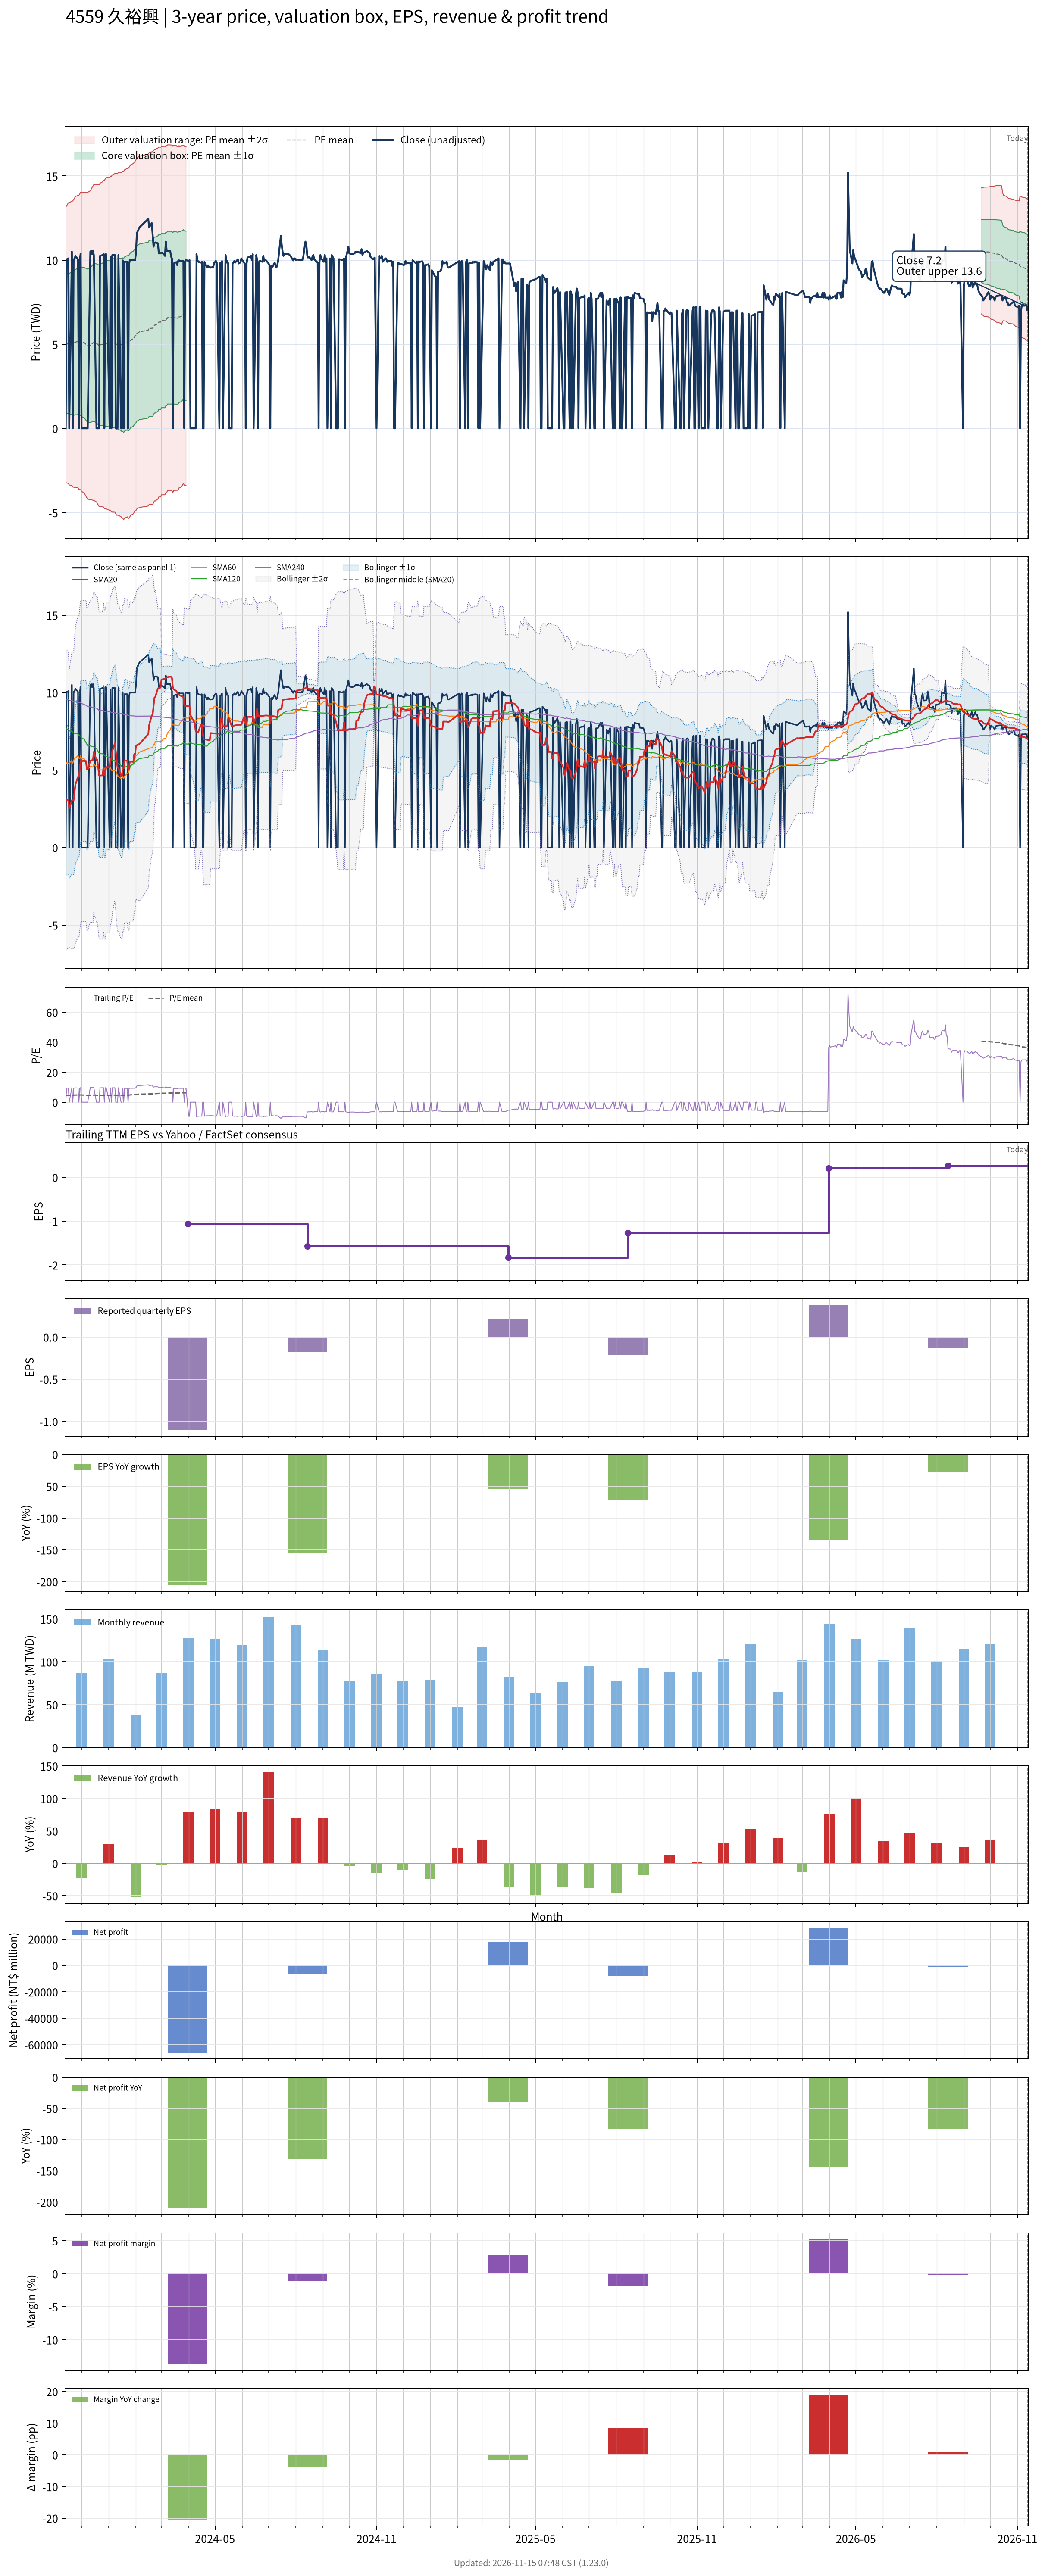

The data file committed next to this chart (first rows):
# chart-version: skill-stock-dynamic-val…
date, close, available_date, period_end, eps, ttm_eps, pe, pe_mean, pe_std, price_m2, price_m1, price_mean, price_p1, price_p2, forward_eps, forward_pe, forward_pe_mean, forward_pe_std, forward_price_m2, forward_price_m1, forward_price_mean, forward_price_p1, forward_price_p2, sma20
2023-11-13, 0.000000, 2023-08-14, 2023-06-30, -0.77, 1.08, 0.000000, 4.587, 3.789, -3.23, 0.8618, 4.954, 9.046, 13.14, , , , , , , , , , 3.103
2023-11-14, 10.05, 2023-08-14, 2023-06-30, -0.77, 1.08, 9.306, 4.621, 3.813, -3.245, 0.8732, 4.991, 9.109, 13.23, , , , , , , , , , 3.083
2023-11-15, 10.05, 2023-08-14, 2023-06-30, -0.77, 1.08, 9.306, 4.656, 3.837, -3.258, 0.8851, 5.029, 9.172, 13.32, , , , , , , , , , 3.062
2023-11-16, 10.1, 2023-08-14, 2023-06-30, -0.77, 1.08, 9.352, 4.691, 3.86, -3.272, 0.8972, 5.066, 9.235, 13.4, , , , , , , , , , 3.042
2023-11-17, 0.000000, 2023-08-14, 2023-06-30, -0.77, 1.08, 0.000000, 4.648, 3.884, -3.369, 0.8254, 5.02, 9.214, 13.41, , , , , , , , , , 2.527
2023-11-20, 10.5, 2023-08-14, 2023-06-30, -0.77, 1.08, 9.722, 4.685, 3.911, -3.387, 0.8364, 5.06, 9.284, 13.51, , , , , , , , , , 3.053
2023-11-21, 0.000000, 2023-08-14, 2023-06-30, -0.77, 1.08, 0.000000, 4.642, 3.934, -3.484, 0.7648, 5.013, 9.262, 13.51, , , , , , , , , , 3.053
2023-11-22, 10.05, 2023-08-14, 2023-06-30, -0.77, 1.08, 9.306, 4.676, 3.956, -3.496, 0.7772, 5.05, 9.323, 13.6, , , , , , , , , , 3.05
2023-11-23, 10.05, 2023-08-14, 2023-06-30, -0.77, 1.08, 9.306, 4.71, 3.979, -3.507, 0.79, 5.087, 9.384, 13.68, , , , , , , , , , 3.553
2023-11-24, 10.25, 2023-08-14, 2023-06-30, -0.77, 1.08, 9.491, 4.746, 4.002, -3.52, 0.803, 5.126, 9.448, 13.77, , , , , , , , , , 4.065
2023-11-27, 10.05, 2023-08-14, 2023-06-30, -0.77, 1.08, 9.306, 4.78, 4.024, -3.529, 0.8167, 5.162, 9.508, 13.85, , , , , , , , , , 4.567
2023-11-28, 0.000000, 2023-08-14, 2023-06-30, -0.77, 1.08, 0.000000, 4.737, 4.047, -3.626, 0.7446, 5.116, 9.486, 13.86, , , , , , , , , , 4.567
2023-11-29, 10, 2023-08-14, 2023-06-30, -0.77, 1.08, 9.259, 4.77, 4.068, -3.635, 0.7582, 5.152, 9.545, 13.94, , , , , , , , , , 5.067
2023-11-30, 10.4, 2023-08-14, 2023-06-30, -0.77, 1.08, 9.63, 4.806, 4.092, -3.647, 0.7718, 5.191, 9.61, 14.03, , , , , , , , , , 5.588
2023-12-01, 0.000000, 2023-08-14, 2023-06-30, -0.77, 1.08, 0.000000, 4.762, 4.115, -3.745, 0.6991, 5.143, 9.587, 14.03, , , , , , , , , , 5.588
2023-12-04, 0.000000, 2023-08-14, 2023-06-30, -0.77, 1.08, 0.000000, 4.718, 4.138, -3.841, 0.627, 5.096, 9.564, 14.03, , , , , , , , , , 5.588
2023-12-05, 0.000000, 2023-08-14, 2023-06-30, -0.77, 1.08, 0.000000, 4.674, 4.16, -3.937, 0.5556, 5.048, 9.54, 14.03, , , , , , , , , , 5.588
2023-12-06, 0.000000, 2023-08-14, 2023-06-30, -0.77, 1.08, 0.000000, 4.63, 4.181, -4.03, 0.485, 5, 9.516, 14.03, , , , , , , , , , 5.588
2023-12-07, 0.000000, 2023-08-14, 2023-06-30, -0.77, 1.08, 0.000000, 4.586, 4.202, -4.123, 0.4151, 4.953, 9.491, 14.03, , , , , , , , , , 5.075
2023-12-08, 0.000000, 2023-08-14, 2023-06-30, -0.77, 1.08, 0.000000, 4.542, 4.222, -4.214, 0.3457, 4.905, 9.465, 14.03, , , , , , , , , , 5.075
2023-12-11, 10.5, 2023-08-14, 2023-06-30, -0.77, 1.08, 9.722, 4.579, 4.248, -4.23, 0.3577, 4.946, 9.533, 14.12, , , , , , , , , , 5.6
2023-12-12, 10.55, 2023-08-14, 2023-06-30, -0.77, 1.08, 9.769, 4.617, 4.274, -4.246, 0.3702, 4.986, 9.602, 14.22, , , , , , , , , , 5.625
2023-12-13, 10.35, 2023-08-14, 2023-06-30, -0.77, 1.08, 9.583, 4.654, 4.298, -4.256, 0.3851, 5.027, 9.668, 14.31, , , , , , , , , , 5.64
2023-12-14, 10.55, 2023-08-14, 2023-06-30, -0.77, 1.08, 9.769, 4.692, 4.323, -4.27, 0.3986, 5.067, 9.736, 14.4, , , , , , , , , , 5.662
2023-12-15, 10.3, 2023-08-14, 2023-06-30, -0.77, 1.08, 9.537, 4.727, 4.345, -4.28, 0.4129, 5.105, 9.798, 14.49, , , , , , , , , , 6.178
2023-12-18, 0.000000, 2023-08-14, 2023-06-30, -0.77, 1.08, 0.000000, 4.685, 4.366, -4.371, 0.3444, 5.06, 9.775, 14.49, , , , , , , , , , 5.652
2023-12-19, 0.000000, 2023-08-14, 2023-06-30, -0.77, 1.08, 0.000000, 4.641, 4.387, -4.463, 0.2747, 5.012, 9.75, 14.49, , , , , , , , , , 5.652
2023-12-20, 0.000000, 2023-08-14, 2023-06-30, -0.77, 1.08, 0.000000, 4.597, 4.407, -4.554, 0.2057, 4.965, 9.724, 14.48, , , , , , , , , , 5.15
2023-12-21, 0.000000, 2023-08-14, 2023-06-30, -0.77, 1.08, 0.000000, 4.555, 4.426, -4.642, 0.1387, 4.919, 9.7, 14.48, , , , , , , , , , 4.647
2023-12-22, 10.25, 2023-08-14, 2023-06-30, -0.77, 1.08, 9.491, 4.59, 4.449, -4.652, 0.1525, 4.957, 9.762, 14.57, , , , , , , , , , 4.647
2023-12-25, 10.3, 2023-08-14, 2023-06-30, -0.77, 1.08, 9.537, 4.625, 4.471, -4.663, 0.1665, 4.995, 9.824, 14.65, , , , , , , , , , 4.66
2023-12-26, 10.35, 2023-08-14, 2023-06-30, -0.77, 1.08, 9.583, 4.661, 4.494, -4.672, 0.1808, 5.034, 9.887, 14.74, , , , , , , , , , 5.178
2023-12-27, 0.000000, 2023-08-14, 2023-06-30, -0.77, 1.08, 0.000000, 4.617, 4.513, -4.763, 0.1117, 4.986, 9.861, 14.74, , , , , , , , , , 4.678
2023-12-28, 10.35, 2023-08-14, 2023-06-30, -0.77, 1.08, 9.583, 4.653, 4.536, -4.772, 0.1263, 5.025, 9.924, 14.82, , , , , , , , , , 4.675
2023-12-29, 10.35, 2023-08-14, 2023-06-30, -0.77, 1.08, 9.583, 4.688, 4.558, -4.781, 0.141, 5.063, 9.986, 14.91, , , , , , , , , , 5.192
2024-01-02, 0.000000, 2023-08-14, 2023-06-30, -0.77, 1.08, 0.000000, 4.645, 4.577, -4.87, 0.07329, 5.017, 9.961, 14.9, , , , , , , , , , 5.192
2024-01-03, 10.2, 2023-08-14, 2023-06-30, -0.77, 1.08, 9.444, 4.68, 4.598, -4.878, 0.08823, 5.054, 10.02, 14.99, , , , , , , , , , 5.702
2024-01-04, 0.000000, 2023-08-14, 2023-06-30, -0.77, 1.08, 0.000000, 4.635, 4.617, -4.967, 0.01944, 5.006, 9.993, 14.98, , , , , , , , , , 5.702
2024-01-05, 10.3, 2023-08-14, 2023-06-30, -0.77, 1.08, 9.537, 4.671, 4.639, -4.975, 0.03462, 5.044, 10.05, 15.06, , , , , , , , , , 6.218
2024-01-08, 10.3, 2023-08-14, 2023-06-30, -0.77, 1.08, 9.537, 4.706, 4.66, -4.982, 0.05037, 5.083, 10.12, 15.15, , , , , , , , , , 6.732
2024-01-09, 0.000000, 2023-08-14, 2023-06-30, -0.77, 1.08, 0.000000, 4.663, 4.679, -5.071, -0.01726, 5.036, 10.09, 15.14, , , , , , , , , , 6.207
2024-01-10, 0.000000, 2023-08-14, 2023-06-30, -0.77, 1.08, 0.000000, 4.619, 4.698, -5.159, -0.08536, 4.989, 10.06, 15.14, , , , , , , , , , 5.68
2024-01-11, 0.000000, 2023-08-14, 2023-06-30, -0.77, 1.08, 0.000000, 4.619, 4.698, -5.159, -0.08536, 4.989, 10.06, 15.14, , , , , , , , , , 5.162
2024-01-12, 10.3, 2023-08-14, 2023-06-30, -0.77, 1.08, 9.537, 4.656, 4.719, -5.166, -0.06875, 5.028, 10.12, 15.22, , , , , , , , , , 5.15
2024-01-15, 0.000000, 2023-08-14, 2023-06-30, -0.77, 1.08, 0.000000, 4.613, 4.738, -5.252, -0.1353, 4.982, 10.1, 15.22, , , , , , , , , , 4.635
2024-01-16, 0.000000, 2023-08-14, 2023-06-30, -0.77, 1.08, 0.000000, 4.571, 4.757, -5.338, -0.2006, 4.937, 10.07, 15.21, , , , , , , , , , 4.635
2024-01-17, 9.98, 2023-08-14, 2023-06-30, -0.77, 1.08, 9.241, 4.606, 4.776, -5.341, -0.1832, 4.974, 10.13, 15.29, , , , , , , , , , 5.134
2024-01-18, 0.000000, 2023-08-14, 2023-06-30, -0.77, 1.08, 0.000000, 4.563, 4.794, -5.426, -0.249, 4.928, 10.11, 15.28, , , , , , , , , , 5.134
2024-01-19, 9.9, 2023-08-14, 2023-06-30, -0.77, 1.08, 9.167, 4.64, 4.793, -5.343, -0.1662, 5.011, 10.19, 15.36, , , , , , , , , , 5.629
2024-01-22, 9.9, 2023-08-14, 2023-06-30, -0.77, 1.08, 9.167, 4.716, 4.792, -5.257, -0.08208, 5.093, 10.27, 15.44, , , , , , , , , , 5.612
2024-01-23, 0.000000, 2023-08-14, 2023-06-30, -0.77, 1.08, 0.000000, 4.673, 4.811, -5.345, -0.1487, 5.047, 10.24, 15.44, , , , , , , , , , 5.096
2024-01-24, 9.72, 2023-08-14, 2023-06-30, -0.77, 1.08, 9, 4.704, 4.827, -5.345, -0.1324, 5.081, 10.29, 15.51, , , , , , , , , , 5.065
2024-01-25, 10, 2023-08-14, 2023-06-30, -0.77, 1.08, 9.259, 4.782, 4.825, -5.258, -0.04705, 5.164, 10.38, 15.59, , , , , , , , , , 5.565
2024-01-26, 10, 2023-08-14, 2023-06-30, -0.77, 1.08, 9.259, 4.859, 4.822, -5.168, 0.0396, 5.247, 10.46, 15.66, , , , , , , , , , 5.548
2024-01-29, 10, 2023-08-14, 2023-06-30, -0.77, 1.08, 9.259, 4.936, 4.818, -5.076, 0.1276, 5.331, 10.53, 15.74, , , , , , , , , , 5.53
2024-01-30, 10, 2023-08-14, 2023-06-30, -0.77, 1.08, 9.259, 5.013, 4.812, -4.98, 0.2169, 5.414, 10.61, 15.81, , , , , , , , , , 6.03
2024-01-31, 10, 2023-08-14, 2023-06-30, -0.77, 1.08, 9.259, 5.09, 4.805, -4.882, 0.3077, 5.497, 10.69, 15.88, , , , , , , , , , 6.02
2024-02-01, 10.45, 2023-08-14, 2023-06-30, -0.77, 1.08, 9.676, 5.13, 4.823, -4.878, 0.3315, 5.541, 10.75, 15.96, , , , , , , , , , 6.543
2024-02-02, 11.6, 2023-08-14, 2023-06-30, -0.77, 1.08, 10.74, 5.22, 4.827, -4.789, 0.4242, 5.638, 10.85, 16.06, , , , , , , , , , 6.607
... 669 more rows
